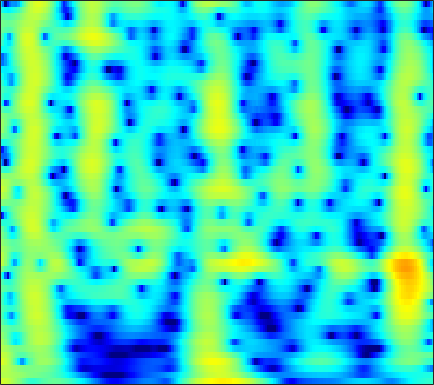

The data file committed next to this chart (first rows):
4.5837, 4.3922, 4.0566, 3.6253, 3.2362, 2.6281, 1.9133, 1.3082, 0.40959, -0.57905, -1.6229, -2.4042, -3.3599, -4.0879, -4.4049, -4.4781, -4.2123, -3.8721, -3.34, -2.809, -2.34, -2.0488, -1.7501, -1.5594
2.719, 2.711, 2.637, 2.498, 2.357, 2.126, 1.857, 1.637, 1.329, 1.014, 0.7041, 0.4806, 0.2005, -0.05525, -0.2311, -0.4465, -0.6464, -0.7922, -0.99, -1.203, -1.444, -1.651, -1.969, -2.345
3.342, 3.195, 2.912, 2.54, 2.215, 1.739, 1.242, 0.8784, 0.4361, 0.07559, -0.178, -0.2926, -0.3553, -0.3381, -0.2947, -0.2248, -0.1714, -0.1589, -0.1972, -0.3137, -0.5217, -0.7441, -1.137, -1.647
5.086, 4.649, 3.873, 2.844, 1.874, 0.2519, -1.873, -3.936, -7.631, -12.49, -12.88, -9.473, -5.774, -3.258, -1.887, -0.5356, 0.4108, 0.9092, 1.339, 1.532, 1.516, 1.375, 1.025, 0.4956
4.096, 3.712, 3.075, 2.3, 1.637, 0.664, -0.3635, -1.116, -1.981, -2.516, -2.584, -2.335, -1.73, -0.9943, -0.449, 0.1928, 0.6912, 0.9544, 1.149, 1.16, 0.9866, 0.7352, 0.2397, -0.4423
2.896, 2.481, 1.848, 1.166, 0.6559, 0.03126, -0.4647, -0.717, -0.8694, -0.8124, -0.5769, -0.3141, 0.1038, 0.5452, 0.8592, 1.219, 1.477, 1.586, 1.605, 1.462, 1.146, 0.7931, 0.1569, -0.6862
2.291, 1.485, 0.1359, -1.578, -3.135, -5.545, -7.843, -8.529, -7.262, -4.97, -2.846, -1.513, -0.06128, 1.072, 1.742, 2.423, 2.879, 3.084, 3.179, 3.076, 2.772, 2.418, 1.78, 0.9468
1.251, 0.4852, -0.7463, -2.223, -3.478, -5.231, -6.633, -6.945, -6.081, -4.389, -2.601, -1.389, -0.006954, 1.105, 1.771, 2.451, 2.908, 3.111, 3.203, 3.097, 2.794, 2.441, 1.82, 1.043
0.03369, -0.5255, -1.271, -1.944, -2.352, -2.7, -2.763, -2.604, -2.139, -1.454, -0.6461, -0.01747, 0.7912, 1.511, 1.968, 2.441, 2.745, 2.855, 2.84, 2.644, 2.266, 1.857, 1.149, 0.2804
-1.469, -2.537, -4.141, -5.754, -6.673, -6.96, -6.044, -4.904, -3.244, -1.676, -0.294, 0.6071, 1.628, 2.445, 2.923, 3.38, 3.63, 3.681, 3.562, 3.237, 2.717, 2.193, 1.291, 0.169
-2.179, -3.666, -6.2, -9.531, -12.41, -13.65, -10.01, -7.158, -4.163, -1.881, -0.09631, 0.9944, 2.174, 3.069, 3.569, 4.017, 4.222, 4.217, 4.002, 3.534, 2.839, 2.176, 1.06, -0.3653
-1.87, -2.733, -3.806, -4.633, -4.975, -4.925, -4.291, -3.516, -2.259, -0.9202, 0.3598, 1.23, 2.228, 3.008, 3.442, 3.813, 3.945, 3.888, 3.606, 3.057, 2.232, 1.469, 0.273, -1.195
-2.698, -4.102, -6.274, -8.414, -9.314, -8.653, -6.567, -4.845, -2.744, -0.9366, 0.5877, 1.547, 2.583, 3.354, 3.763, 4.086, 4.161, 4.043, 3.68, 3.088, 2.211, 1.371, 0.09389, -1.316
-2.312, -3.942, -6.533, -9.515, -11.12, -9.979, -6.863, -4.704, -2.319, -0.4082, 1.115, 2.039, 3.007, 3.705, 4.059, 4.311, 4.303, 4.124, 3.647, 2.956, 1.995, 1.021, -0.5765, -2.453
-1.023, -1.76, -2.591, -3.204, -3.379, -3.092, -2.382, -1.701, -0.6728, 0.4009, 1.39, 2.033, 2.743, 3.271, 3.534, 3.701, 3.658, 3.489, 3.016, 2.295, 1.401, 0.5265, -1.068, -3.103
-2.088, -3.267, -4.553, -5.036, -4.819, -4.021, -2.932, -2.036, -0.859, 0.1908, 1.085, 1.649, 2.259, 2.692, 2.899, 3.027, 3.002, 2.893, 2.645, 2.169, 1.556, 1.089, 0.3266, -0.6655
-4.136, -7.722, -15.75, -23.85, -12.97, -7.658, -4.773, -3.189, -1.512, -0.2527, 0.7019, 1.26, 1.788, 2.061, 2.13, 2.067, 1.878, 1.69, 1.567, 1.534, 1.407, 1.362, 1.414, 1.353
0.8679, -0.6692, -2.652, -3.848, -4.209, -4.25, -3.713, -3.016, -1.934, -0.8126, 0.1952, 0.7719, 1.189, 1.161, 0.8311, -0.07541, -1.42, -2.682, -3.877, -3.237, -1.561, -0.4042, 0.9083, 1.93
4.133, 2.745, 0.7361, -1.617, -3.913, -7.931, -12.3, -11.4, -6.787, -3.38, -1.127, -0.05037, 0.7339, 0.8604, 0.4869, -0.7025, -2.823, -5.34, -8.967, -7.127, -3.574, -1.138, 0.9937, 2.246
3.509, 2.513, 0.9227, -0.9725, -2.424, -4.412, -5.753, -5.647, -4.486, -2.869, -1.426, -0.6055, 0.1605, 0.5753, 0.6548, 0.544, 0.2977, 0.1039, -0.1967, 0.08282, 0.459, 0.7477, 1.28, 1.596
2.316, 1.656, 0.6792, -0.1988, -0.7785, -1.427, -1.733, -1.76, -1.566, -1.119, -0.5914, -0.1905, 0.303, 0.6739, 0.8768, 1.041, 1.087, 1.141, 1.131, 0.9949, 1.02, 0.9343, 0.7354, 0.529
1.339, 0.6093, -0.2599, -1.079, -1.619, -1.997, -2.045, -1.899, -1.417, -0.78, -0.1172, 0.3762, 0.9566, 1.405, 1.662, 1.878, 1.923, 1.868, 1.807, 1.483, 1.143, 0.8916, 0.4099, -0.08602
0.4133, -0.6683, -2.328, -4.346, -5.832, -7.077, -6.636, -5.311, -3.19, -1.32, 0.2231, 1.16, 2.113, 2.79, 3.118, 3.329, 3.323, 3.1, 2.657, 2.093, 1.202, 0.5488, -0.3427, -1.215
-0.5694, -1.775, -3.854, -6.35, -9.149, -13.13, -11.12, -7.403, -3.501, -0.7877, 1.223, 2.348, 3.456, 4.178, 4.476, 4.577, 4.357, 4.005, 3.084, 1.921, 0.2598, -1.389, -3.905, -6.81
-4.271, -4.916, -5.103, -4.874, -4.636, -3.908, -2.909, -1.908, -0.4298, 0.9779, 2.239, 3.008, 3.806, 4.306, 4.478, 4.45, 4.059, 3.628, 2.603, 1.189, -0.6516, -2.566, -5.591, -9.479
-24.3, -18.43, -10.16, -6.641, -4.726, -2.865, -1.434, -0.4436, 0.6589, 1.672, 2.52, 3.048, 3.594, 3.923, 4.036, 3.97, 3.623, 3.18, 2.476, 1.33, 0.1449, -0.9571, -2.467, -3.856
-5.328, -5.424, -4.64, -3.559, -2.675, -1.66, -0.7124, -0.08394, 0.7001, 1.448, 2.11, 2.561, 3.045, 3.38, 3.511, 3.499, 3.316, 2.959, 2.386, 1.577, 0.5614, -0.2411, -1.525, -2.842
0.3221, 0.06891, -0.3185, -0.5573, -0.7278, -0.9403, -0.9815, -0.9419, -0.5734, 0.03169, 0.8323, 1.454, 2.203, 2.791, 3.075, 3.252, 3.186, 3.006, 2.426, 1.775, 0.7333, -0.09282, -1.438, -2.985
3.377, 2.847, 1.905, 0.7754, -0.3547, -2.186, -4.539, -6.236, -6.68, -4.561, -1.903, -0.2683, 1.402, 2.552, 3.114, 3.531, 3.522, 3.418, 2.844, 2.137, 1.08, 0.1606, -1.232, -2.925
4.429, 3.787, 2.866, 1.506, 0.3036, -1.885, -4.722, -7.172, -8.05, -5.162, -2.033, -0.2651, 1.465, 2.57, 3.085, 3.377, 3.256, 2.918, 2.293, 1.215, 0.06858, -1.064, -2.524, -4.149
3.378, 3.005, 2.394, 1.772, 1.267, 0.6394, 0.1419, -0.05378, 0.03771, 0.5001, 1.202, 1.745, 2.368, 2.752, 2.846, 2.672, 2.227, 1.53, 0.4563, -1.16, -2.975, -4.611, -6.896, -8.955
1.177, 0.9014, 0.5286, 0.4766, 0.481, 0.7417, 1.068, 1.432, 1.92, 2.46, 2.931, 3.235, 3.486, 3.539, 3.394, 2.942, 2.139, 1.302, -0.3065, -2.352, -5.167, -7.816, -12.83, -20.91
-3.487, -4.368, -4.89, -4.447, -3.586, -2.049, -0.5271, 0.5676, 1.8, 2.848, 3.635, 4.082, 4.44, 4.54, 4.423, 4.015, 3.213, 2.485, 0.9883, -0.7442, -3.048, -4.984, -7.959, -10.8
-11.6, -15.76, -28.55, -17.95, -11.9, -7.009, -3.666, -1.729, 0.3153, 1.885, 3.078, 3.731, 4.328, 4.609, 4.633, 4.421, 3.872, 3.357, 2.322, 1.191, -0.3033, -1.381, -3.014, -4.552
-15.15, -16.16, -15.38, -13.08, -10.62, -7.514, -4.612, -2.827, -0.7439, 0.8838, 2.179, 2.914, 3.637, 4.056, 4.185, 4.109, 3.834, 3.392, 2.745, 1.816, 0.7879, -0.05114, -1.201, -2.322
-20.03, -19.39, -14.38, -10.54, -8.194, -5.75, -3.565, -2.201, -0.5342, 0.8592, 2.007, 2.713, 3.424, 3.89, 4.064, 4.066, 3.844, 3.466, 2.849, 1.914, 0.9206, 0.002819, -1.196, -2.437
-5.401, -5.833, -5.554, -5.008, -4.304, -3.332, -2.268, -1.383, -0.2268, 0.9454, 1.997, 2.7, 3.447, 3.964, 4.182, 4.25, 3.971, 3.656, 2.842, 1.81, 0.4418, -0.8192, -2.746, -4.967
-0.4208, -1.078, -1.851, -2.575, -3.104, -3.534, -3.542, -3.017, -1.832, -0.2999, 1.2, 2.186, 3.255, 3.99, 4.326, 4.475, 4.278, 3.936, 3.092, 1.974, 0.3144, -1.192, -3.846, -7.432
1.549, 0.6971, -0.8951, -2.902, -4.95, -9.161, -16.04, -14.56, -7.318, -3.006, -0.1427, 1.393, 2.896, 3.877, 4.325, 4.553, 4.477, 4.099, 3.441, 2.391, 0.994, -0.1785, -2.094, -4.179
1.715, 0.9132, -0.3754, -1.902, -3.044, -4.705, -5.649, -5.262, -3.64, -1.552, 0.3387, 1.476, 2.652, 3.434, 3.773, 3.914, 3.775, 3.369, 2.758, 1.792, 0.6415, -0.2672, -1.645, -3.011
0.8715, 0.1205, -0.6431, -1.199, -1.504, -1.516, -1.253, -0.8196, -0.01299, 0.8992, 1.829, 2.44, 3.073, 3.454, 3.548, 3.466, 3.016, 2.557, 1.667, 0.4954, -0.7117, -1.75, -3.052, -4.3
-1.46, -2.655, -3.872, -3.939, -3.423, -2.154, -0.7709, 0.1847, 1.398, 2.427, 3.258, 3.753, 4.184, 4.347, 4.277, 3.892, 3.138, 2.437, 0.9998, -0.7137, -2.729, -4.461, -6.497, -7.919
-4.759, -8.624, -19.18, -16.05, -9.188, -4.581, -1.61, -0.01785, 1.681, 2.998, 3.965, 4.496, 4.942, 5.075, 4.961, 4.451, 3.608, 2.633, 0.865, -1.437, -4.796, -8.383, -16.24, -27.78
-3.049, -4.315, -5.556, -5.602, -4.886, -3.459, -1.823, -0.6124, 0.8372, 2.114, 3.156, 3.754, 4.312, 4.56, 4.529, 4.206, 3.545, 2.708, 1.386, -0.3567, -2.538, -4.275, -6.452, -7.85
-2.524, -3.279, -4.263, -4.956, -4.964, -4.543, -3.521, -2.401, -0.8615, 0.6292, 1.942, 2.744, 3.551, 4.048, 4.208, 4.176, 3.791, 3.332, 2.518, 1.399, 0.1212, -0.8319, -2.184, -3.452
-3.672, -5.036, -7.136, -9.845, -12.31, -13.03, -9.547, -6.615, -3.381, -0.9111, 1.001, 2.13, 3.259, 4.021, 4.373, 4.538, 4.4, 4.182, 3.572, 2.741, 1.757, 0.8954, -0.4008, -1.836
-5.21, -6.327, -8.222, -10.45, -12.01, -12.38, -9.474, -6.782, -3.659, -1.19, 0.7356, 1.892, 3.079, 3.898, 4.298, 4.549, 4.545, 4.334, 3.818, 3.104, 2.158, 1.258, -0.09956, -1.685
-7.47, -7.862, -7.995, -7.795, -7.34, -6.255, -4.793, -3.58, -1.835, -0.1891, 1.238, 2.14, 3.112, 3.797, 4.119, 4.342, 4.288, 4.032, 3.558, 2.835, 1.836, 0.9315, -0.451, -2.082
-14.4, -14.81, -12.29, -9.547, -7.662, -5.394, -3.472, -2.217, -0.624, 0.7723, 1.945, 2.671, 3.44, 3.966, 4.183, 4.283, 4.113, 3.793, 3.261, 2.486, 1.452, 0.538, -0.8472, -2.49
-15.31, -15.58, -12.46, -9.108, -7.076, -4.693, -2.684, -1.391, 0.1459, 1.463, 2.541, 3.173, 3.793, 4.16, 4.27, 4.165, 3.805, 3.461, 2.776, 1.874, 0.8348, -0.009949, -1.332, -2.878
-6.379, -6.764, -6.613, -5.923, -5.214, -3.786, -2.124, -0.8601, 0.6679, 1.995, 3.06, 3.66, 4.17, 4.344, 4.275, 3.888, 3.239, 2.64, 1.572, 0.4419, -0.5958, -1.287, -2.212, -3.145
-3.499, -4.802, -6.774, -8.322, -8.159, -6.085, -3.228, -1.214, 0.9568, 2.612, 3.805, 4.422, 4.865, 4.874, 4.577, 3.82, 2.602, 1.258, -0.9303, -3.292, -5.106, -5.556, -4.928, -4.072
-2.091, -3.714, -6.933, -11.47, -12.8, -7.895, -3.576, -1.175, 1.178, 2.859, 4.007, 4.562, 4.926, 4.859, 4.493, 3.569, 2.025, 0.2433, -2.952, -7.933, -15.9, -13.76, -7.956, -4.955
-0.7246, -1.493, -2.337, -2.801, -2.711, -2.09, -1.012, -0.1056, 1.108, 2.156, 2.962, 3.379, 3.679, 3.664, 3.45, 2.833, 1.838, 0.8908, -0.5266, -1.972, -3.09, -3.549, -3.593, -3.354
-0.464, -0.8591, -1.24, -1.396, -1.307, -1.011, -0.5009, -0.0433, 0.667, 1.381, 2.029, 2.436, 2.821, 2.997, 2.99, 2.779, 2.364, 1.998, 1.308, 0.5173, -0.2904, -0.9108, -1.679, -2.464
-1.487, -1.925, -2.415, -2.655, -2.684, -2.379, -1.84, -1.308, -0.5283, 0.3214, 1.176, 1.783, 2.481, 3.019, 3.275, 3.45, 3.421, 3.25, 2.81, 2.173, 1.355, 0.6394, -0.52, -1.92
-4.53, -5.922, -7.185, -7.488, -7.257, -6.559, -5.669, -4.83, -3.555, -2.071, -0.5147, 0.6032, 1.94, 3.032, 3.668, 4.249, 4.52, 4.48, 4.246, 3.734, 2.923, 2.131, 0.746, -1.013
-9.314, -14.28, -31.06, -18.75, -14.74, -13.05, -13.04, -13.17, -11.24, -7.452, -3.862, -1.647, 0.7253, 2.49, 3.503, 4.443, 4.979, 5.164, 5.102, 4.706, 3.981, 3.207, 1.888, 0.2035
